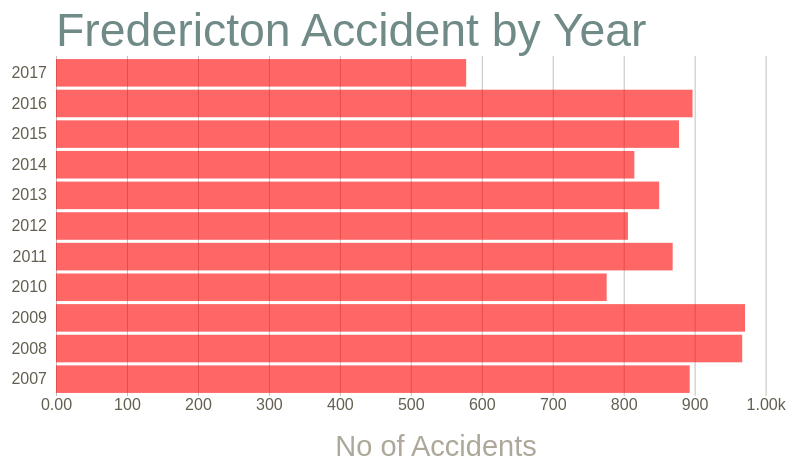
D3 v5 page, settled after 360 driven frames (6 s of simulated time); the page loaded 1 data file(s).


/* 
import { select, 
        csv, 
        scaleLinear, 
        max, 
        scaleBand, 
        axisLeft, 
        axisBottom,
        format
       } from 'd3';
*/
const svg = d3.select('svg');

const width = +svg.attr('width');
const height = +svg.attr('height');
 
const render = data => {
  console.log(data);
  
  const xValue = d => d.no_of_accidents;
  const yValue = d => d.year;
  const margin = {top: 90, right: 50, left: 150, bottom: 70};
  const innerWidth = width - margin.left - margin.right;
  const innerHeight = height - margin.top - margin.bottom;
  
  //Take away=> xScale returns a VALUE!!!!!
  //Need to understand this more :(
  const xScale = d3.scaleLinear() //understand max() func
  							.domain([0, d3.max(data, xValue)+100])
  							.range([0, innerWidth]);
	
  const yScale = d3.scaleBand()
  							 .domain(data.map(yValue))
  							 .range([innerHeight, 0])
  							 .padding(0.1);
  
  const xAxisTickFormat = d =>
  			d3.format('.3s')(d); //How ()() worked?
  
  const yAxis = d3.axisLeft(yScale);
  const xAxis = d3.axisBottom(xScale).tickFormat(xAxisTickFormat)
  							.tickSize(-innerHeight);
  
  console.log(yScale.domain());
  console.log(xScale(100000000000));
  console.log(xScale.domain());
  console.log(xScale.range());
  
  
  
  const g = svg.append('g')
  		.attr('transform', `translate(${margin.left},${margin.top})`);			
  
  g.append('g').call(yAxis)
    .selectAll('.domain, .tick line')
    .remove();
  
  const xAxisG = g.append('g').call(xAxis)
  		.attr('transform', `translate(0,${innerHeight})`);
  
  xAxisG.select('.domain').remove();
  xAxisG.append('text')
  	.attr('class', 'axis-label')
  	.attr('x', innerWidth / 2)
  	.attr('y', margin.bottom - 10)
  	.attr('fill', 'black')
  	.text('No of Accidents');
  
  g.selectAll('rect').data(data)
  	.enter().append('rect') //how xScale works when we are passing a single value (d.population)?
  	.attr('y', d => yScale(yValue(d))) //how it worked? yValue(d) = d.country ? How?
  	.attr('width', d => xScale(xValue(d))) //how xValue(d) = d.population ?
  	.attr('height', yScale.bandwidth())
  
  g.append('text')
  	.attr('class', 'title')
  	.attr('y', -10)
  	.text('Fredericton Accident by Year');
};

d3.csv('data/year_vs_no_of_accidents.csv').then(data =>{
	data.forEach(d =>{
  	d.no_of_accidents = +d.no_of_accidents;
  });
  render(data);
});


### data: data/year_vs_no_of_accidents.csv
year, no_of_accidents
2007, 893
2008, 967
2009, 971
2010, 776
2011, 869
2012, 806
2013, 850
2014, 815
2015, 878
2016, 897
2017, 578